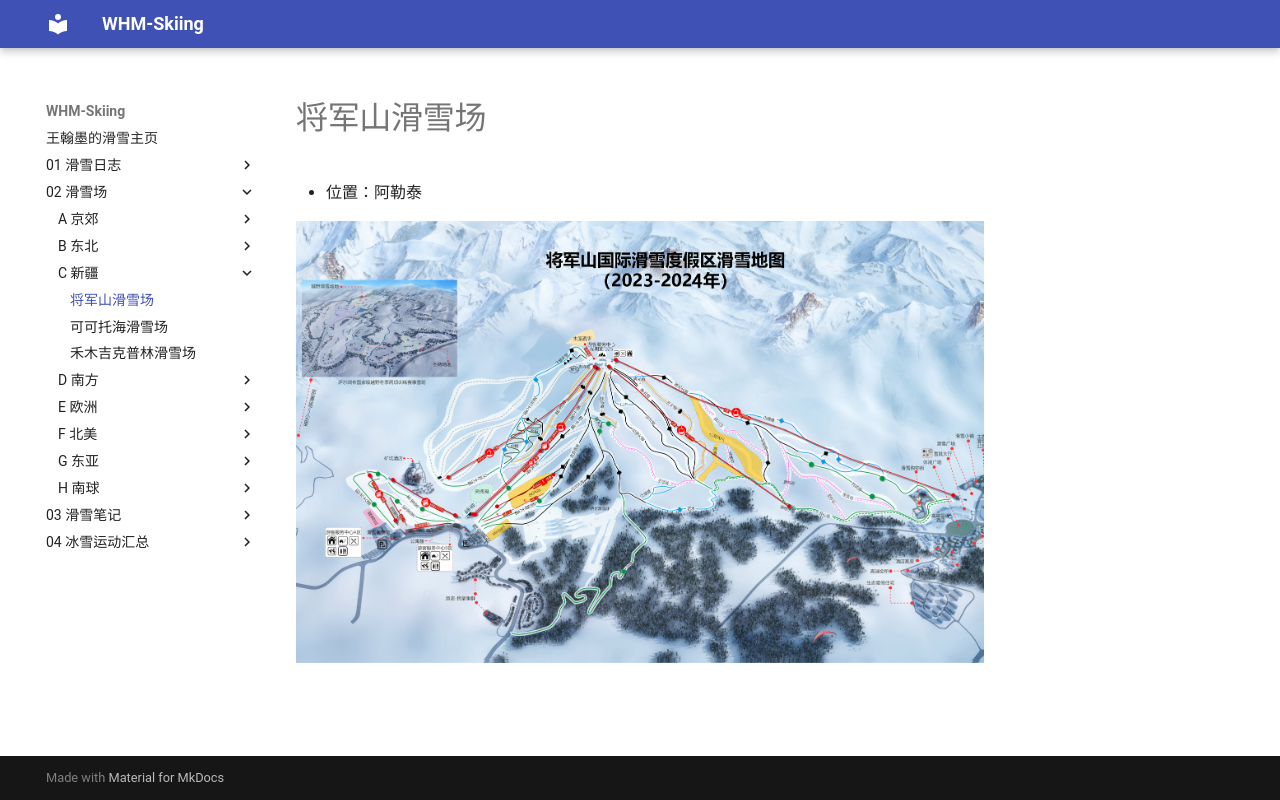

repository: whm-skiing/whm-skiing.github.io · page: 02-滑雪场/C-新疆/01-将军山滑雪场/index.html · generator: mkdocs

# 将军山滑雪场

- 位置：阿勒泰

![](../img/将军山滑雪场.png)
